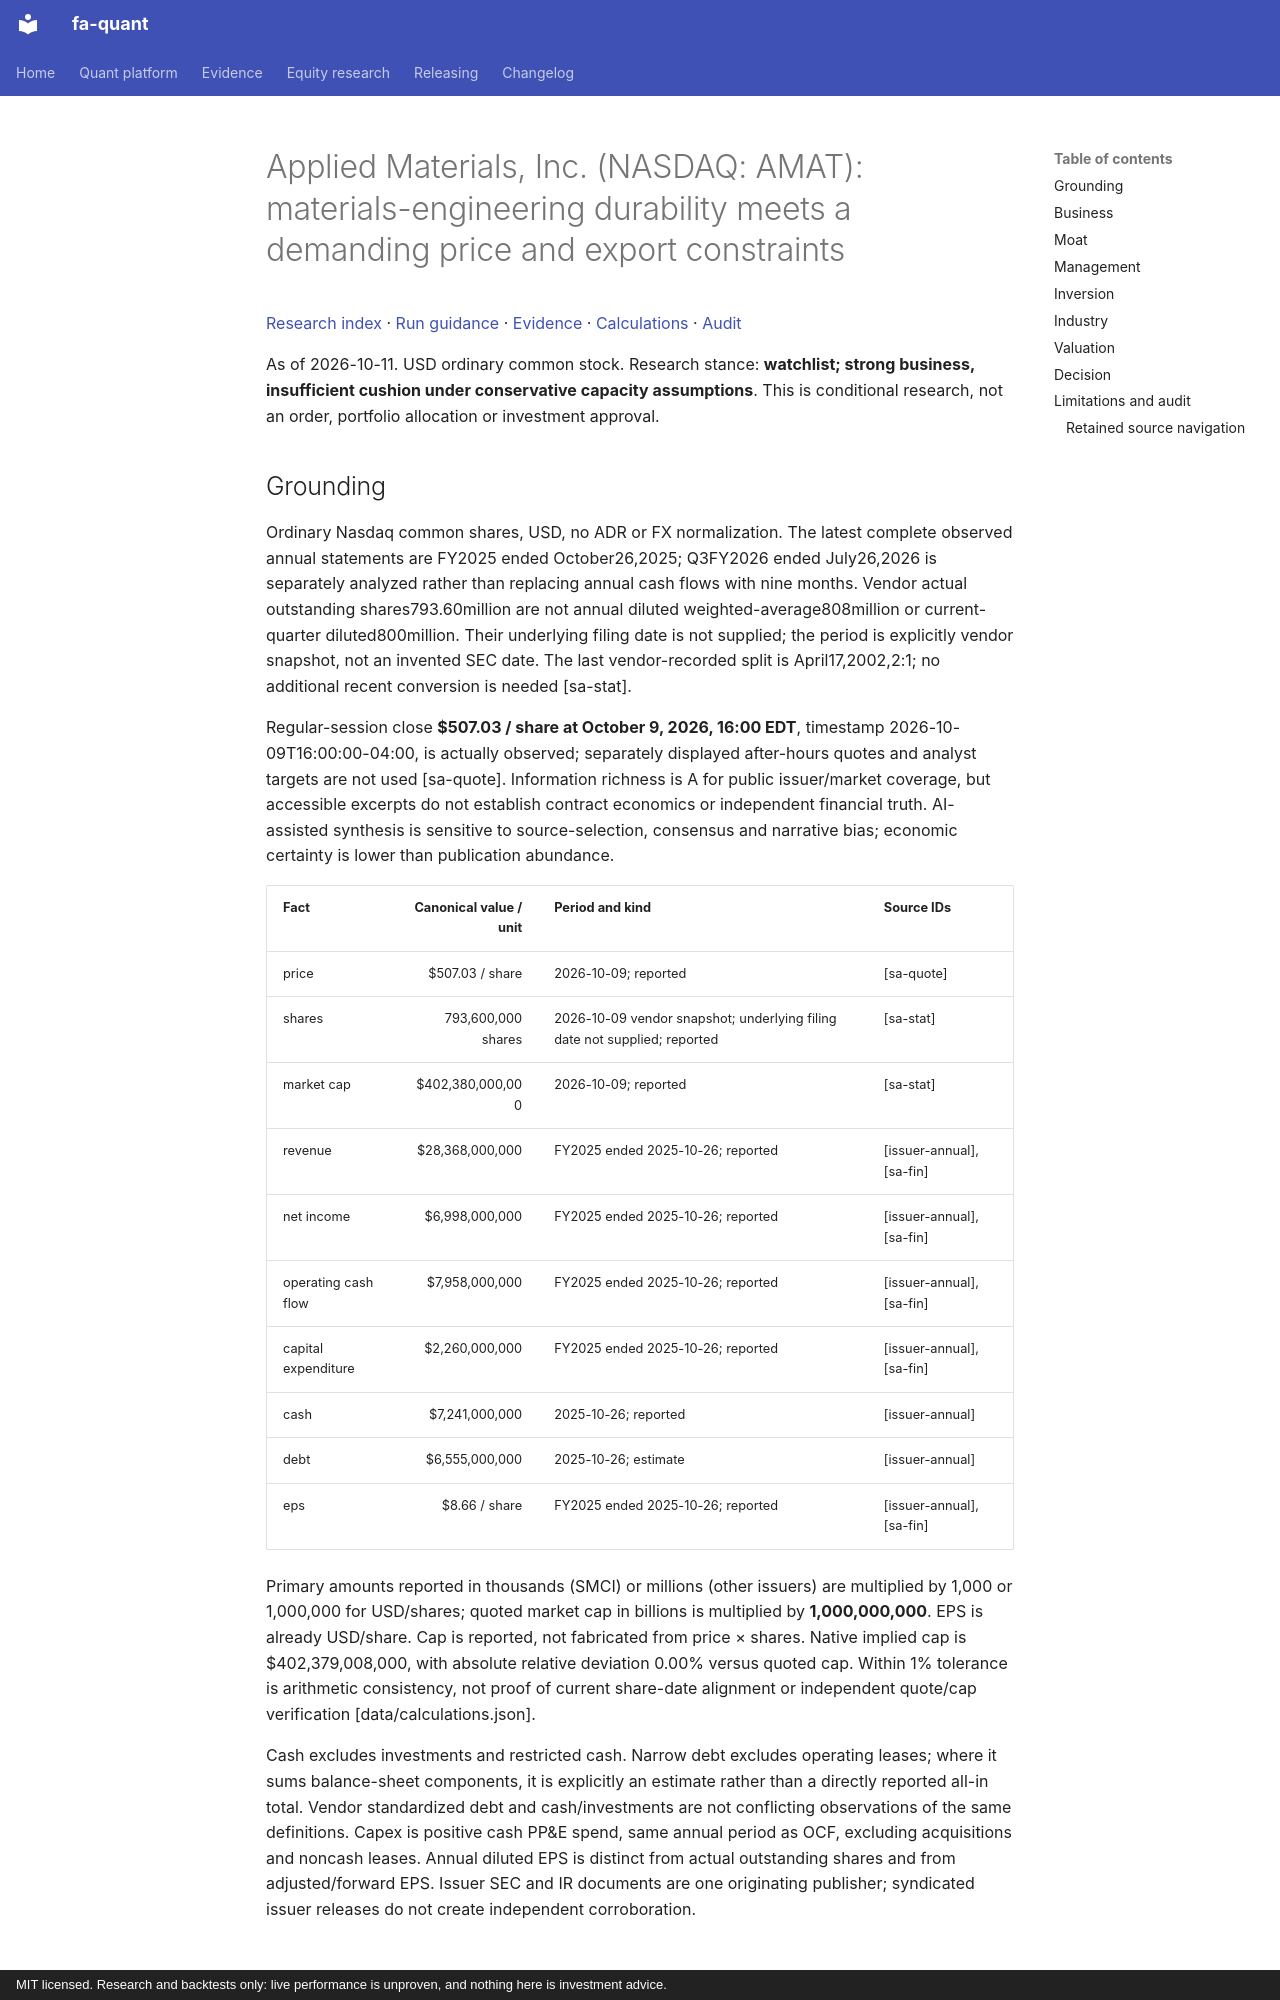

repository: BichengWang/financial-agent · page: research/tickers/AMAT/2026-10-11/report/index.html · generator: mkdocs · copyright: MIT licensed. Research and backtests only: live performance is unproven, and nothing here is investment advice.

# Applied Materials, Inc. (NASDAQ: AMAT): materials-engineering durability meets a demanding price and export constraints

[Research index](../../../index.md#2026-10-11) · [Run guidance](../../../README.md) · [Evidence](data/evidence.json) · [Calculations](data/calculations.json) · [Audit](data/audit.json)

As of 2026-10-11. USD ordinary common stock. Research stance: **watchlist; strong business, insufficient cushion under conservative capacity assumptions**.
This is conditional research, not an order, portfolio allocation or investment approval.

## Grounding

Ordinary Nasdaq common shares, USD, no ADR or FX normalization. The latest complete observed annual statements are FY2025 ended October26,2025; Q3FY2026 ended July26,2026 is separately analyzed rather than replacing annual cash flows with nine months. Vendor actual outstanding shares793.60million are not annual diluted weighted-average808million or current-quarter diluted800million. Their underlying filing date is not supplied; the period is explicitly vendor snapshot, not an invented SEC date. The last vendor-recorded split is April17,2002,2:1; no additional recent conversion is needed [sa-stat].

Regular-session close **$507.03 / share at October 9, 2026, 16:00 EDT**, timestamp 2026-10-09T16:00:00-04:00, is actually observed; separately displayed after-hours quotes and analyst targets are not used [sa-quote]. Information richness is A for public issuer/market coverage, but accessible excerpts do not establish contract economics or independent financial truth. AI-assisted synthesis is sensitive to source-selection, consensus and narrative bias; economic certainty is lower than publication abundance.

| Fact | Canonical value / unit | Period and kind | Source IDs |
|---|---:|---|---|
| price | $507.03 / share | 2026-10-09; reported | [sa-quote] |
| shares | 793,600,000 shares | 2026-10-09 vendor snapshot; underlying filing date not supplied; reported | [sa-stat] |
| market cap | $402,380,000,000 | 2026-10-09; reported | [sa-stat] |
| revenue | $28,368,000,000 | FY2025 ended 2025-10-26; reported | [issuer-annual], [sa-fin] |
| net income | $6,998,000,000 | FY2025 ended 2025-10-26; reported | [issuer-annual], [sa-fin] |
| operating cash flow | $7,958,000,000 | FY2025 ended 2025-10-26; reported | [issuer-annual], [sa-fin] |
| capital expenditure | $2,260,000,000 | FY2025 ended 2025-10-26; reported | [issuer-annual], [sa-fin] |
| cash | $7,241,000,000 | 2025-10-26; reported | [issuer-annual] |
| debt | $6,555,000,000 | 2025-10-26; estimate | [issuer-annual] |
| eps | $8.66 / share | FY2025 ended 2025-10-26; reported | [issuer-annual], [sa-fin] |

Primary amounts reported in thousands (SMCI) or millions (other issuers) are multiplied by 1,000 or 1,000,000 for USD/shares; quoted market cap in billions is multiplied by **1,000,000,000**. EPS is already USD/share. Cap is reported, not fabricated from price × shares. Native implied cap is $402,379,008,000, with absolute relative deviation 0.00% versus quoted cap. Within 1% tolerance is arithmetic consistency, not proof of current share-date alignment or independent quote/cap verification [data/calculations.json].

Cash excludes investments and restricted cash. Narrow debt excludes operating leases; where it sums balance-sheet components, it is explicitly an estimate rather than a directly reported all-in total. Vendor standardized debt and cash/investments are not conflicting observations of the same definitions. Capex is positive cash PP&E spend, same annual period as OCF, excluding acquisitions and noncash leases. Annual diluted EPS is distinct from actual outstanding shares and from adjusted/forward EPS. Issuer SEC and IR documents are one originating publisher; syndicated issuer releases do not create independent corroboration.
